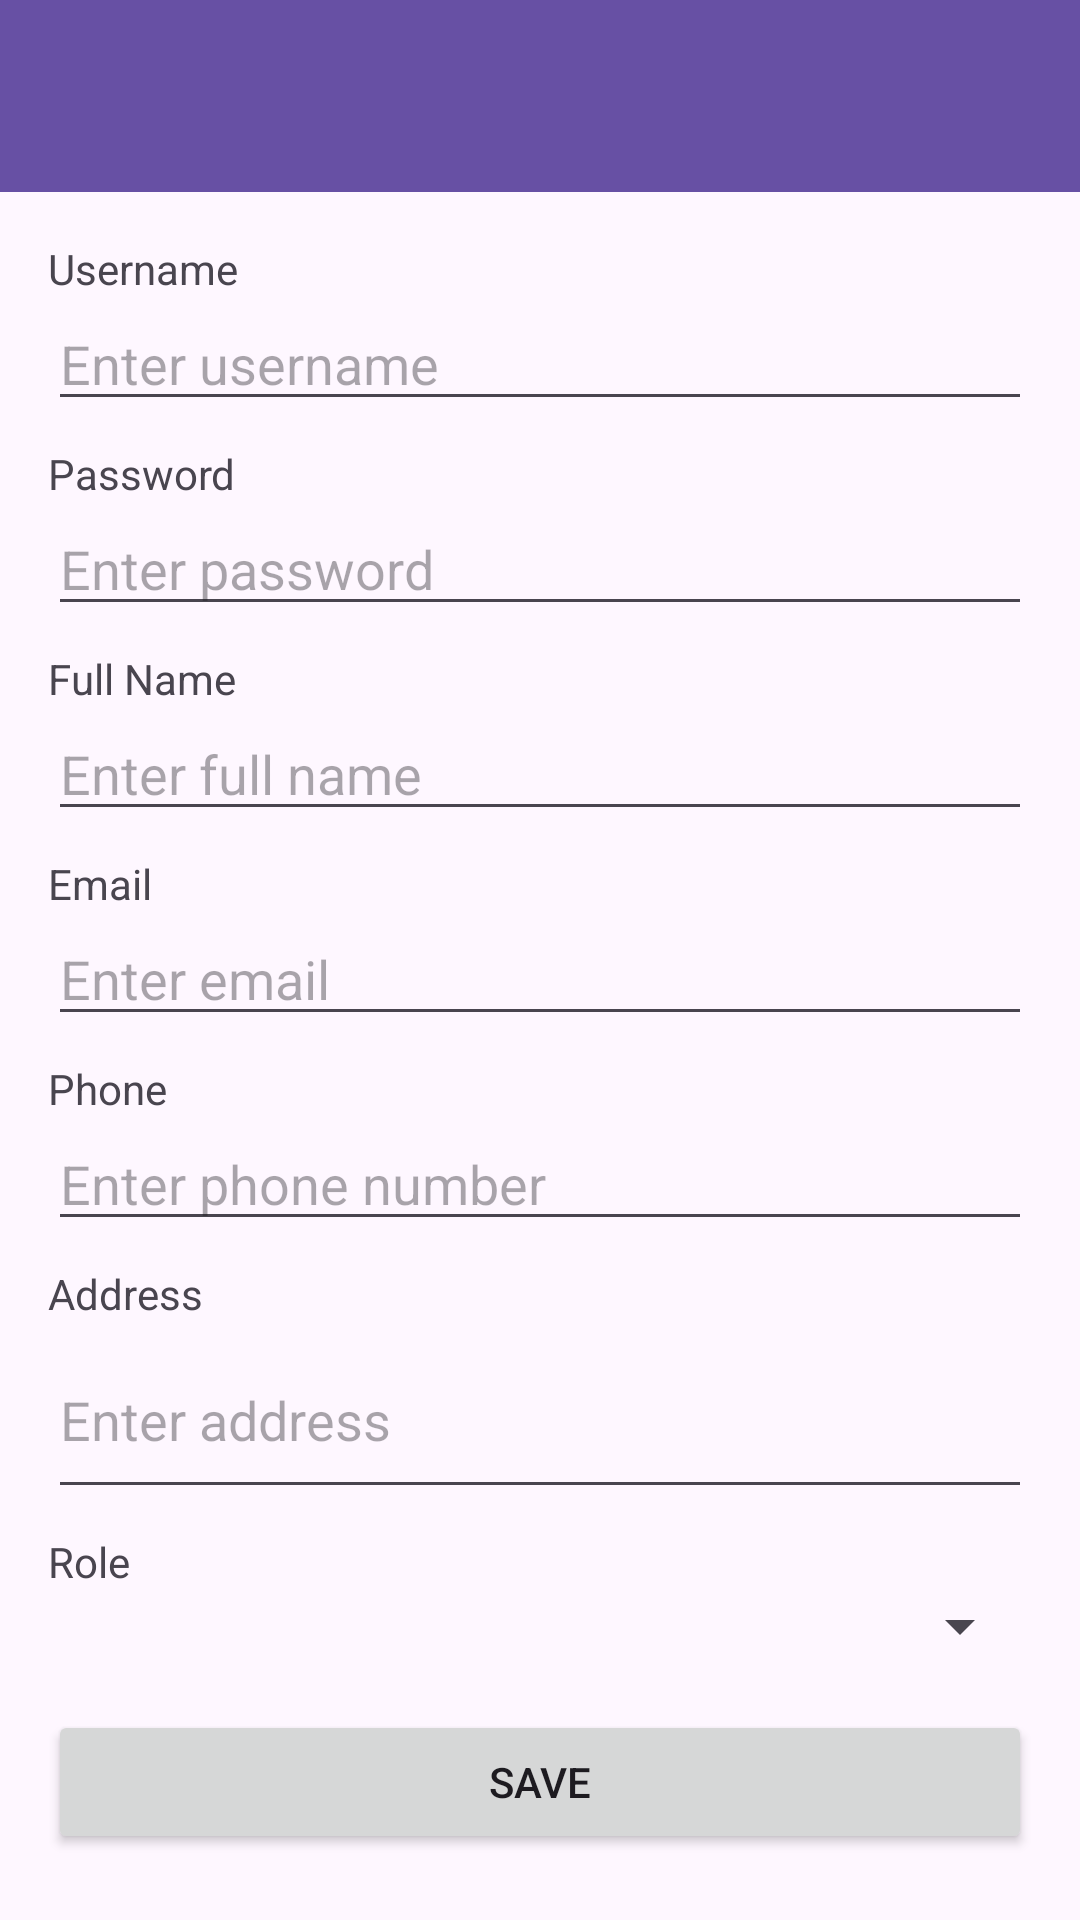

The Android layout XML behind this screen, and the referenced resources:
<!-- AndroidManifest.xml: application theme Theme._4200FinalProj -->
<!-- res/layout/activity_user_form.xml -->
<?xml version="1.0" encoding="utf-8"?>
<LinearLayout xmlns:android="http://schemas.android.com/apk/res/android"
    android:layout_width="match_parent"
    android:layout_height="match_parent"
    android:orientation="vertical">

    <androidx.appcompat.widget.Toolbar
        android:id="@+id/toolbar"
        android:layout_width="match_parent"
        android:layout_height="?attr/actionBarSize"
        android:background="?attr/colorPrimary"
        android:theme="@style/ThemeOverlay.AppCompat.Dark.ActionBar" />

    <ScrollView
        android:layout_width="match_parent"
        android:layout_height="match_parent">

        <LinearLayout
            android:layout_width="match_parent"
            android:layout_height="wrap_content"
            android:orientation="vertical"
            android:padding="16dp">

            <TextView
                android:layout_width="match_parent"
                android:layout_height="wrap_content"
                android:text="Username" />

            <EditText
                android:id="@+id/etUsername"
                android:layout_width="match_parent"
                android:layout_height="wrap_content"
                android:hint="Enter username"
                android:inputType="text" />

            <TextView
                android:layout_width="match_parent"
                android:layout_height="wrap_content"
                android:text="Password"
                android:layout_marginTop="8dp" />

            <EditText
                android:id="@+id/etPassword"
                android:layout_width="match_parent"
                android:layout_height="wrap_content"
                android:hint="Enter password"
                android:inputType="textPassword" />

            <TextView
                android:layout_width="match_parent"
                android:layout_height="wrap_content"
                android:text="Full Name"
                android:layout_marginTop="8dp" />

            <EditText
                android:id="@+id/etFullName"
                android:layout_width="match_parent"
                android:layout_height="wrap_content"
                android:hint="Enter full name"
                android:inputType="textPersonName" />

            <TextView
                android:layout_width="match_parent"
                android:layout_height="wrap_content"
                android:text="Email"
                android:layout_marginTop="8dp" />

            <EditText
                android:id="@+id/etEmail"
                android:layout_width="match_parent"
                android:layout_height="wrap_content"
                android:hint="Enter email"
                android:inputType="textEmailAddress" />

            <TextView
                android:layout_width="match_parent"
                android:layout_height="wrap_content"
                android:text="Phone"
                android:layout_marginTop="8dp" />

            <EditText
                android:id="@+id/etPhone"
                android:layout_width="match_parent"
                android:layout_height="wrap_content"
                android:hint="Enter phone number"
                android:inputType="phone" />

            <TextView
                android:layout_width="match_parent"
                android:layout_height="wrap_content"
                android:text="Address"
                android:layout_marginTop="8dp" />

            <EditText
                android:id="@+id/etAddress"
                android:layout_width="match_parent"
                android:layout_height="wrap_content"
                android:hint="Enter address"
                android:inputType="textMultiLine"
                android:minLines="2" />

            <TextView
                android:layout_width="match_parent"
                android:layout_height="wrap_content"
                android:text="Role"
                android:layout_marginTop="8dp" />

            <Spinner
                android:id="@+id/spinnerRole"
                android:layout_width="match_parent"
                android:layout_height="wrap_content" />

            <Button
                android:id="@+id/btnSave"
                android:layout_width="match_parent"
                android:layout_height="wrap_content"
                android:layout_marginTop="16dp"
                android:text="Save" />

        </LinearLayout>
    </ScrollView>

</LinearLayout>
<!-- resources referenced by this layout -->
<resources>
  <style name="Theme._4200FinalProj" parent="Base.Theme._4200FinalProj" />
  <style name="Base.Theme._4200FinalProj" parent="Theme.Material3.DayNight.NoActionBar">
          
          
      </style>
</resources>
